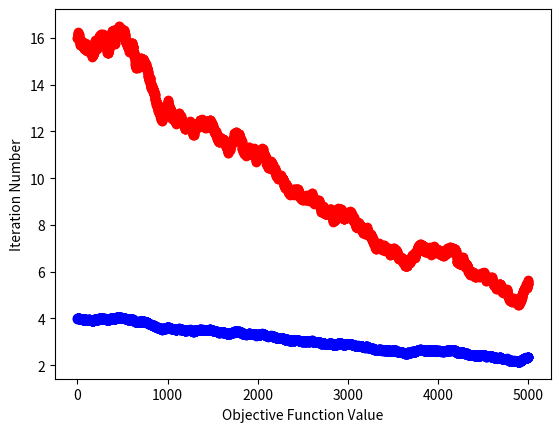

The script that saved this image:
import numpy as np
from scipy.integrate import odeint
import matplotlib.pyplot as plt
import math
from random import *


n_iterations = 5000 # we can also have a stopping criteria, rather than fixing number of iterations



def objective(x):
	return x**2      # objective function that we are trying to optimize

initial_val= 4        # user input for the unknown variable (initial guess)

step_size = 1          # some idea about the neighborhood for search
obj_tolerance= 1e-4   # how better the potential new point should be, to move to that point


current_pt= initial_val # the current point
current_obj= objective(initial_val) # the objective function value at the current point



# for post-processing of results like plotting etc.

tolerance= {i:0 for i in range(0,n_iterations)}
print(tolerance)
pt_plot1= np.zeros((n_iterations,1))
pt_plot2= np.zeros((n_iterations,1))
iteration= np.zeros((n_iterations,1))

# Iteration starts...........................

for i in range(0,n_iterations):

    potential_pt= current_pt + step_size * randint(-100, 100)/10000 # potential new point; it is up to the user how close/far the agent is allowed to go, w.r.t. current point
                                                                    # vary this and see the impact        
    potential_obj= objective(potential_pt) # the objective at that potential point

    
    difference_in_fitness= potential_obj - current_obj 
    
    if (difference_in_fitness < 0): # if potential point's objective is better than the best value of objective found till now, updating the best objective and the best point till now
        
        if (difference_in_fitness < -obj_tolerance): # moving to the new point, if that has objective better than (greater by at least obj_tolerance value) the current point
            current_pt= potential_pt
            current_obj= potential_obj
        else:
            current_pt= current_pt
            current_obj= current_obj

    else:

        tol= math.exp(-difference_in_fitness/objective(initial_val)*float(math.sqrt(i+1))) # not necessarily sqrt: some function of initial/later iterations... so, some function of (i+1)
                                                                                           # one can change the exact functionality, keeping the nature same 
                                                                                           # do vary these and see the impact        
    # if potential point is worse:  the "tol" is a fraction (0 to 1) -- for earlier iterations, value close to 1 and latter, value close to 0
    # similarly, for little worse potential point, tol value close to 1 and for more worse potential point, tol value close to 0
    # check with other representation such square of iteration number, scaling w.r.t. initial value or initial objective
    
        tolerance[i]= tol

        r= randint(0, 100)/100

        if (r < tol): # agent will move to worse point if the random number (a fraction) is more or less than the "tol"
        # so, in initial iterations, higher chance of selecting worse move (exploration) and latter, less chance of worse move (as the algorithm should have reached near to the optimal by then)
            current_obj= potential_obj
            current_pt= potential_pt

    pt_plot1[i]= current_pt
    pt_plot2[i]= current_obj
    iteration[i]= i
    


plt.scatter(iteration, pt_plot1, c ="blue")
plt.xlabel("Variable Value")
plt.ylabel("Iteration Number")
plt.show()

plt.scatter(iteration, pt_plot2, c ="red")
plt.xlabel("Objective Function Value")
plt.ylabel("Iteration Number")
plt.show()
